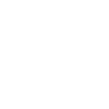
t = 0.00 s
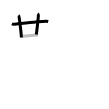
t = 3.25 s
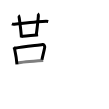
t = 6.50 s
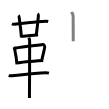
t = 9.50 s
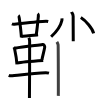
t = 12.75 s
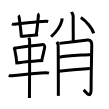
t = 16.00 s

The animated SVG that drew these frames (rendered in a browser with its animation timeline set to each time). Animation: 16 SMIL elements (animate=16); one cycle of 16.00 s.

<svg width="109px" height="109px" viewBox="0 0 px 109px" xmlns="http://www.w3.org/2000/svg" xmlns:xlink="http://www.w3.org/1999/xlink" xml:space="preserve" version="1.1"  baseProfile="full">
<path d="M11.9,23.88c0.62,0.27,1.77,0.31,2.4,0.27c3.27-0.24,24.84-2.71,31.72-2.83c1.04-0.02,1.67,0.13,2.19,0.26" style="fill:none;stroke:black;stroke-width:3;opacity:0">
  <animate attributeType="CSS" attributeName="opacity" from="0" to="1" begin="0s" dur="1s" repeatCount="Indefinite" fill="freeze" />
</path>
<path d="M18.35,15.46c0.47,0.33,0.75,1.48,0.84,2.14c0.81,5.9,1.73,12.44,2.23,19.9" style="fill:none;stroke:black;stroke-width:3;opacity:0">
  <animate attributeType="CSS" attributeName="opacity" from="0" to="1" begin="1s" dur="1s" repeatCount="Indefinite" fill="freeze" />
</path>
<path d="M37.56,13.75c0.46,0.33,0.9,1.47,0.84,2.14c-0.65,6.86-0.83,9.42-2.07,18.63" style="fill:none;stroke:black;stroke-width:3;opacity:0">
  <animate attributeType="CSS" attributeName="opacity" from="0" to="1" begin="2s" dur="1s" repeatCount="Indefinite" fill="freeze" />
</path>
<path d="M21.33,36.25c1.77,0,15.18-1.23,16.77-1.37" style="fill:none;stroke:black;stroke-width:3;opacity:0">
  <animate attributeType="CSS" attributeName="opacity" from="0" to="1" begin="3s" dur="1s" repeatCount="Indefinite" fill="freeze" />
</path>
<path d="M13.76,47.1c0.29,0.47,0.58,0.86,0.7,1.45c0.99,4.66,1.83,7.53,2.5,15.91" style="fill:none;stroke:black;stroke-width:3;opacity:0">
  <animate attributeType="CSS" attributeName="opacity" from="0" to="1" begin="4s" dur="1s" repeatCount="Indefinite" fill="freeze" />
</path>
<path d="M14.98,48.21c8.4-1.71,23.92-3.03,27.52-3.69c1.32-0.24,2.43,1.45,2.2,2.85c-0.47,2.88-1.75,7.38-2.78,12.4" style="fill:none;stroke:black;stroke-width:3;opacity:0">
  <animate attributeType="CSS" attributeName="opacity" from="0" to="1" begin="5s" dur="1s" repeatCount="Indefinite" fill="freeze" />
</path>
<path d="M17.25,62.88c4.23-0.75,19-1.88,25.98-2.38" style="fill:none;stroke:black;stroke-width:3;opacity:0">
  <animate attributeType="CSS" attributeName="opacity" from="0" to="1" begin="6s" dur="1s" repeatCount="Indefinite" fill="freeze" />
</path>
<path d="M8.75,75.33c0.93,0.44,2.63,0.54,3.56,0.44c7.52-0.81,22.94-2.84,33.44-3.03c1.55-0.03,2.47,0.21,3.25,0.43" style="fill:none;stroke:black;stroke-width:3;opacity:0">
  <animate attributeType="CSS" attributeName="opacity" from="0" to="1" begin="7s" dur="1s" repeatCount="Indefinite" fill="freeze" />
</path>
<path d="M28.82,37.75c0.53,1,0.81,2.23,0.81,3.25c0,8.5,0,50.75-0.19,57" style="fill:none;stroke:black;stroke-width:3;opacity:0">
  <animate attributeType="CSS" attributeName="opacity" from="0" to="1" begin="8s" dur="1s" repeatCount="Indefinite" fill="freeze" />
</path>
<path d="M71.49,12c0.12,0.38,1.67,1.95,1.67,4.34c0,8.16,0.09,21.01,0.09,24.91" style="fill:none;stroke:black;stroke-width:3;opacity:0">
  <animate attributeType="CSS" attributeName="opacity" from="0" to="1" begin="9s" dur="1s" repeatCount="Indefinite" fill="freeze" />
</path>
<path d="M61.95,18.35c0.04,0.52,0.08,1.35-0.08,2.1c-0.95,4.44-5.55,11.42-10.74,16.31" style="fill:none;stroke:black;stroke-width:3;opacity:0">
  <animate attributeType="CSS" attributeName="opacity" from="0" to="1" begin="10s" dur="1s" repeatCount="Indefinite" fill="freeze" />
</path>
<path d="M80.81,17.58c5.1,3.17,11.54,10.81,12.82,15.74" style="fill:none;stroke:black;stroke-width:3;opacity:0">
  <animate attributeType="CSS" attributeName="opacity" from="0" to="1" begin="11s" dur="1s" repeatCount="Indefinite" fill="freeze" />
</path>
<path d="M56.86,41.94c0.62,0.93,1.04,1.85,1.24,2.78s0.29,49.02,0.21,51.1" style="fill:none;stroke:black;stroke-width:3;opacity:0">
  <animate attributeType="CSS" attributeName="opacity" from="0" to="1" begin="12s" dur="1s" repeatCount="Indefinite" fill="freeze" />
</path>
<path d="M59.34,43.37c2.49-0.23,26.38-3.18,28.24-3.44c3.32-0.46,4.15,2.94,4.15,4.4c0,9.99-0.62,25.9-0.62,44.67c0,11.25-5.59,2.58-7.46,0.96" style="fill:none;stroke:black;stroke-width:3;opacity:0">
  <animate attributeType="CSS" attributeName="opacity" from="0" to="1" begin="13s" dur="1s" repeatCount="Indefinite" fill="freeze" />
</path>
<path d="M59.34,57.19c8.5-1.39,23.88-2.08,31.34-2.78" style="fill:none;stroke:black;stroke-width:3;opacity:0">
  <animate attributeType="CSS" attributeName="opacity" from="0" to="1" begin="14s" dur="1s" repeatCount="Indefinite" fill="freeze" />
</path>
<path d="M58.72,71.36c6.63-0.7,23.47-2.32,31.14-2.78" style="fill:none;stroke:black;stroke-width:3;opacity:0">
  <animate attributeType="CSS" attributeName="opacity" from="0" to="1" begin="15s" dur="1s" repeatCount="Indefinite" fill="freeze" />
</path>
</svg>
